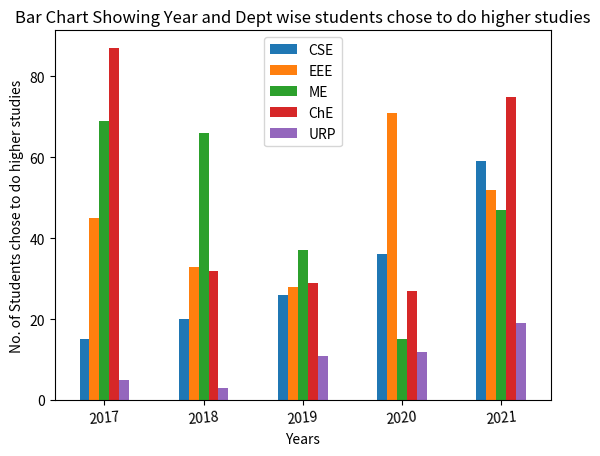
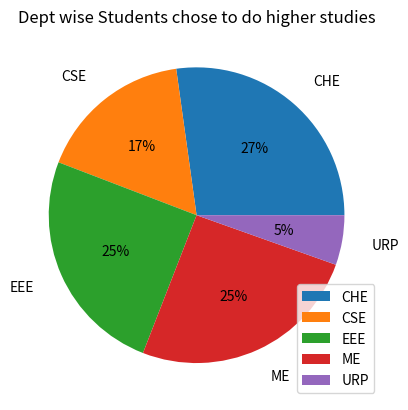
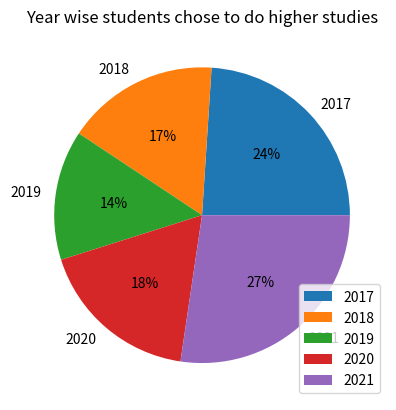

The matplotlib source for these figures, in order:
import matplotlib.pyplot as plt
import pandas as pd

# creating bar chart
data = {'CSE': {2017: 15, 2018: 20, 2019: 26, 2020: 36, 2021: 59},
        'EEE': {2017: 45, 2018: 33, 2019: 28, 2020: 71, 2021: 52}, 'ME': {2017: 69, 2018: 66, 2019: 37, 2020: 15, 2021: 47},
        'ChE': {2017: 87, 2018: 32, 2019: 29, 2020: 27, 2021: 75}, 'URP': {2017: 5, 2018: 3, 2019: 11, 2020: 12, 2021: 19}
        }

df = pd.DataFrame(data)
print(df)

df.plot.bar()
plt.xticks(rotation=5, horizontalalignment="center")
plt.title('Bar Chart Showing Year and Dept wise students chose to do higher studies')
plt.xlabel('Years')
plt.ylabel('No. of Students chose to do higher studies')
plt.show()

# creating pie chart for dept wise students
data_dept = pd.DataFrame({
    'students': [156, 229, 234, 250, 50], 'dept': ['CSE', 'EEE', 'ME', 'CHE', 'URP']})

data_dept.groupby(['dept']).sum().plot(kind='pie', y='students',
                                       autopct='%1.0f%%', title='Dept wise Students chose to do higher studies', labeldistance=1.2)
plt.legend(loc='lower right')
plt.show()

# creating pie chart for year wise students
data_yearly = pd.DataFrame({
    'students': [221, 154, 131, 164, 252], 'year': ['2017', '2018', '2019', '2020', '2021']})

data_yearly.groupby(['year']).sum().plot(kind='pie', y='students',
                                         autopct='%1.0f%%', title='Year wise students chose to do higher studies')
plt.legend(loc='lower right')
plt.show()
